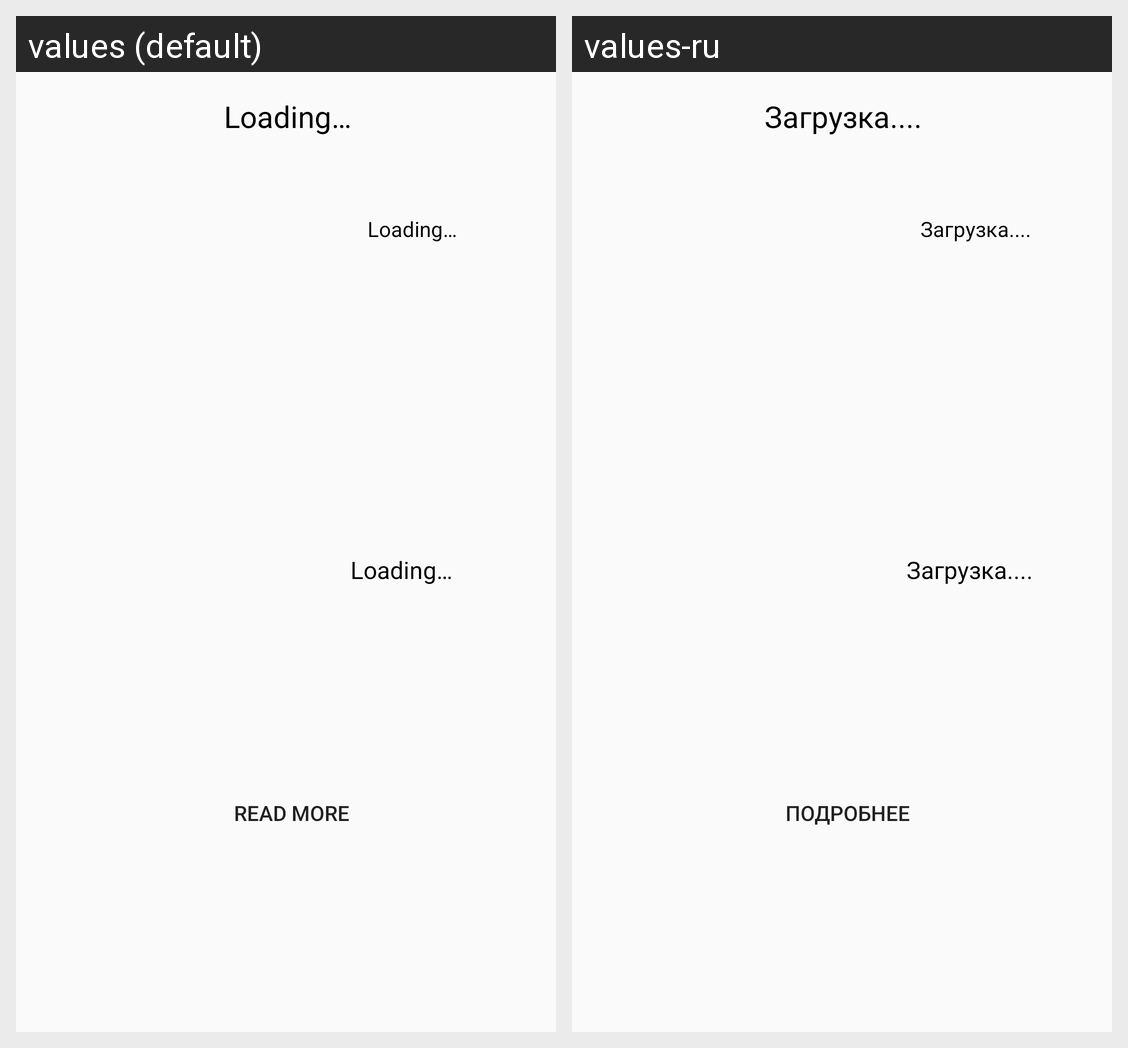

Strings drawn on this Android screen and how each of the app's shown locales translates them:
Android screen res/layout/activity_second.xml rendered under 2 locales, left to right: values (default), values-ru. Device: Nexus 5 (rendered at 1080×1920; each locale shown at half size, 540×960, under a caption strip naming it); theme AppTheme.
Strings drawn on this screen, with the default value and each locale's value (text and hints the layout hard-codes, and strings that could not be matched under every locale, appear in the picture but are not listed):

loading
  values: Loading…
  values-ru: Загрузка....

Deteiled
  values: Read more
  values-ru: Подробнее
